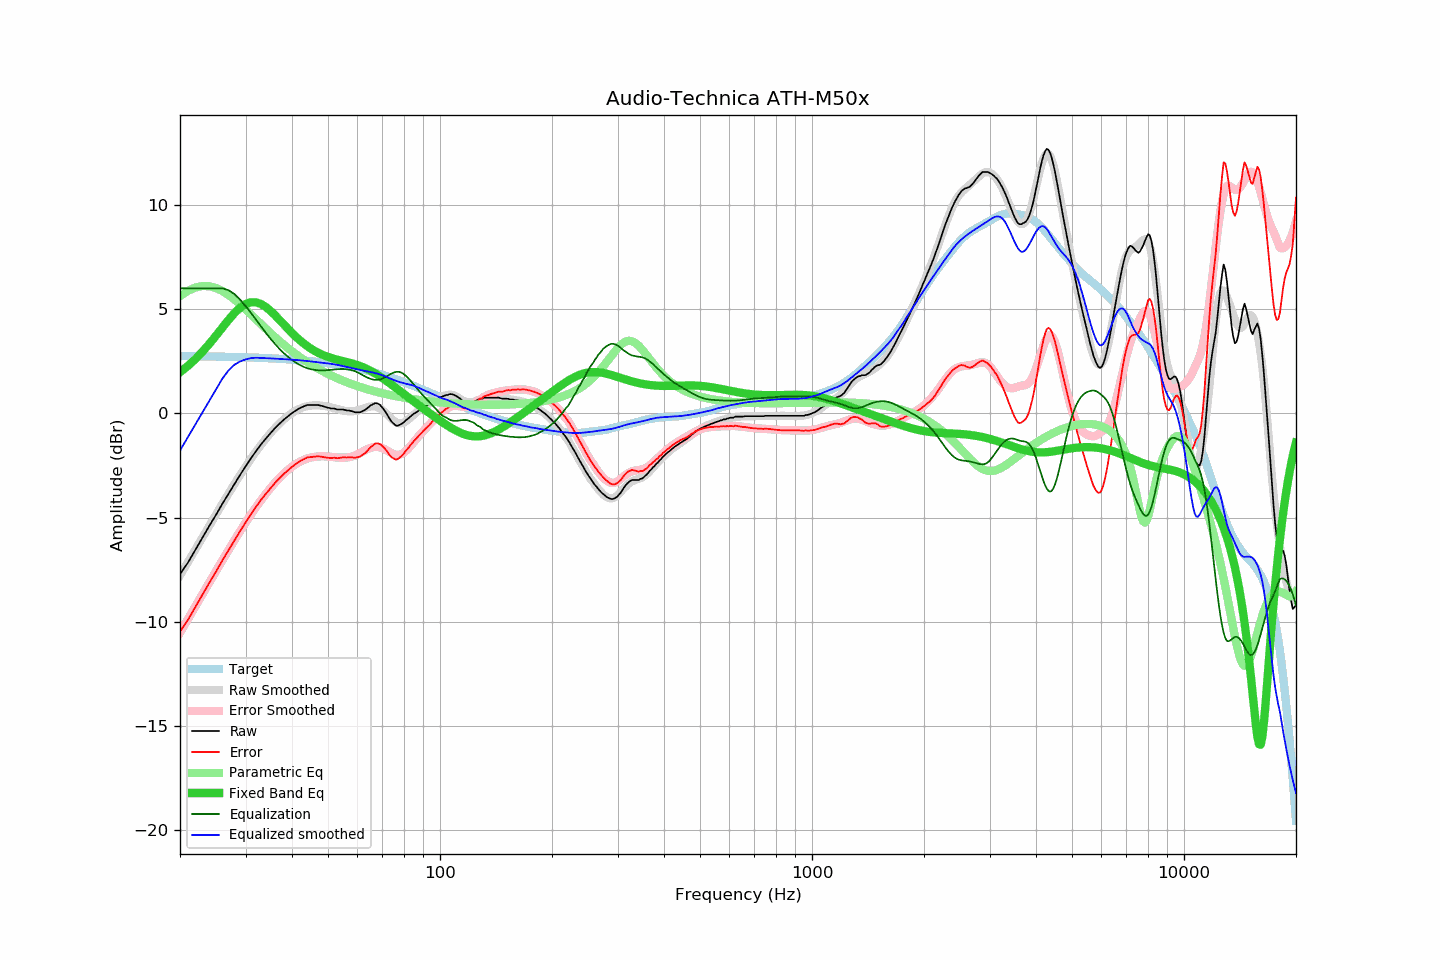

Source data for this figure (header and first rows):
frequency, raw, error, smoothed, error_smoothed, equalization, parametric_eq, equalized_raw, equalized_smoothed, target
20, -7.72, -10.47, -7.78, -10.52, 6.00, 1.97, -1.72, -1.78, 2.75
21, -7.17, -9.91, -7.14, -9.88, 6.00, 2.28, -1.17, -1.14, 2.75
22, -6.55, -9.29, -6.53, -9.26, 6.00, 2.61, -0.55, -0.53, 2.74
23, -5.96, -8.69, -5.94, -8.67, 6.00, 2.96, 0.04, 0.06, 2.74
24, -5.39, -8.12, -5.38, -8.10, 6.00, 3.34, 0.61, 0.62, 2.73
25, -4.87, -7.59, -4.84, -7.56, 6.00, 3.73, 1.13, 1.16, 2.72
26, -4.34, -7.06, -4.33, -7.05, 6.00, 4.12, 1.66, 1.67, 2.72
27, -3.86, -6.57, -3.85, -6.56, 5.91, 4.48, 2.05, 2.06, 2.71
28, -3.40, -6.10, -3.40, -6.10, 5.73, 4.81, 2.33, 2.33, 2.70
29, -2.96, -5.65, -2.97, -5.66, 5.46, 5.06, 2.50, 2.49, 2.70
30, -2.56, -5.25, -2.56, -5.25, 5.15, 5.24, 2.59, 2.59, 2.69
31, -2.17, -4.85, -2.18, -4.86, 4.83, 5.33, 2.67, 2.65, 2.68
32, -1.82, -4.49, -1.84, -4.51, 4.51, 5.33, 2.69, 2.67, 2.67
33, -1.50, -4.16, -1.52, -4.17, 4.17, 5.25, 2.68, 2.66, 2.66
34, -1.22, -3.87, -1.22, -3.87, 3.87, 5.11, 2.65, 2.65, 2.65
35, -0.96, -3.60, -0.95, -3.59, 3.59, 4.92, 2.63, 2.64, 2.64
36, -0.71, -3.34, -0.71, -3.33, 3.33, 4.71, 2.63, 2.63, 2.63
37, -0.51, -3.13, -0.49, -3.10, 3.10, 4.49, 2.59, 2.61, 2.62
38, -0.31, -2.91, -0.29, -2.90, 2.90, 4.27, 2.59, 2.60, 2.61
39, -0.15, -2.74, -0.13, -2.72, 2.72, 4.06, 2.57, 2.59, 2.59
40, 0.01, -2.57, 0.02, -2.56, 2.56, 3.86, 2.57, 2.58, 2.58
41, 0.14, -2.42, 0.14, -2.43, 2.43, 3.67, 2.57, 2.56, 2.56
42, 0.25, -2.30, 0.23, -2.32, 2.32, 3.50, 2.57, 2.55, 2.55
43, 0.33, -2.20, 0.30, -2.23, 2.23, 3.35, 2.56, 2.53, 2.53
44, 0.40, -2.11, 0.35, -2.16, 2.16, 3.22, 2.57, 2.51, 2.52
45, 0.40, -2.10, 0.37, -2.12, 2.12, 3.10, 2.52, 2.49, 2.50
46, 0.40, -2.08, 0.39, -2.08, 2.08, 3.00, 2.49, 2.47, 2.48
47, 0.40, -2.06, 0.38, -2.07, 2.07, 2.91, 2.47, 2.45, 2.46
48, 0.36, -2.08, 0.37, -2.06, 2.06, 2.83, 2.42, 2.43, 2.44
49, 0.31, -2.11, 0.35, -2.06, 2.06, 2.76, 2.38, 2.41, 2.42
50, 0.27, -2.13, 0.32, -2.07, 2.07, 2.71, 2.35, 2.39, 2.40
51, 0.23, -2.15, 0.29, -2.09, 2.09, 2.66, 2.32, 2.38, 2.38
52, 0.23, -2.13, 0.25, -2.10, 2.10, 2.61, 2.34, 2.35, 2.36
53, 0.18, -2.15, 0.21, -2.12, 2.12, 2.57, 2.30, 2.32, 2.34
54, 0.18, -2.13, 0.17, -2.12, 2.12, 2.54, 2.31, 2.29, 2.31
55, 0.18, -2.11, 0.13, -2.13, 2.13, 2.50, 2.31, 2.26, 2.29
56, 0.14, -2.12, 0.11, -2.12, 2.12, 2.47, 2.26, 2.23, 2.26
57, 0.13, -2.10, 0.10, -2.10, 2.10, 2.43, 2.23, 2.19, 2.24
58, 0.10, -2.11, 0.10, -2.07, 2.07, 2.40, 2.17, 2.17, 2.21
59, 0.05, -2.13, 0.11, -2.03, 2.03, 2.36, 2.08, 2.14, 2.18
60, 0.05, -2.10, 0.14, -1.97, 1.97, 2.32, 2.02, 2.11, 2.16
61, 0.05, -2.07, 0.18, -1.90, 1.90, 2.27, 1.96, 2.08, 2.13
62, 0.11, -1.99, 0.22, -1.83, 1.83, 2.22, 1.94, 2.05, 2.10
63, 0.17, -1.90, 0.27, -1.76, 1.76, 2.17, 1.94, 2.03, 2.07
64, 0.27, -1.77, 0.30, -1.70, 1.70, 2.11, 1.98, 2.01, 2.04
65, 0.37, -1.63, 0.33, -1.66, 1.66, 2.05, 2.03, 1.98, 2.01
66, 0.43, -1.54, 0.34, -1.62, 1.62, 1.98, 2.05, 1.96, 1.98
67, 0.49, -1.45, 0.33, -1.60, 1.60, 1.91, 2.10, 1.93, 1.94
68, 0.47, -1.44, 0.29, -1.61, 1.61, 1.84, 2.08, 1.90, 1.91
69, 0.40, -1.48, 0.23, -1.63, 1.63, 1.77, 2.03, 1.86, 1.88
70, 0.27, -1.57, 0.16, -1.67, 1.67, 1.69, 1.94, 1.82, 1.85
71, 0.13, -1.68, 0.06, -1.72, 1.72, 1.62, 1.85, 1.78, 1.81
72, -0.04, -1.81, -0.05, -1.78, 1.78, 1.54, 1.75, 1.74, 1.78
73, -0.23, -1.97, -0.15, -1.84, 1.84, 1.46, 1.62, 1.69, 1.74
74, -0.39, -2.10, -0.26, -1.90, 1.90, 1.38, 1.52, 1.65, 1.71
75, -0.49, -2.16, -0.35, -1.95, 1.95, 1.31, 1.47, 1.60, 1.67
76, -0.58, -2.22, -0.42, -1.99, 1.99, 1.23, 1.41, 1.57, 1.64
77, -0.60, -2.20, -0.46, -2.00, 2.00, 1.15, 1.40, 1.53, 1.60
78, -0.55, -2.11, -0.48, -1.98, 1.98, 1.08, 1.43, 1.50, 1.57
79, -0.50, -2.03, -0.47, -1.94, 1.94, 1.00, 1.45, 1.47, 1.53
... 553 more rows
